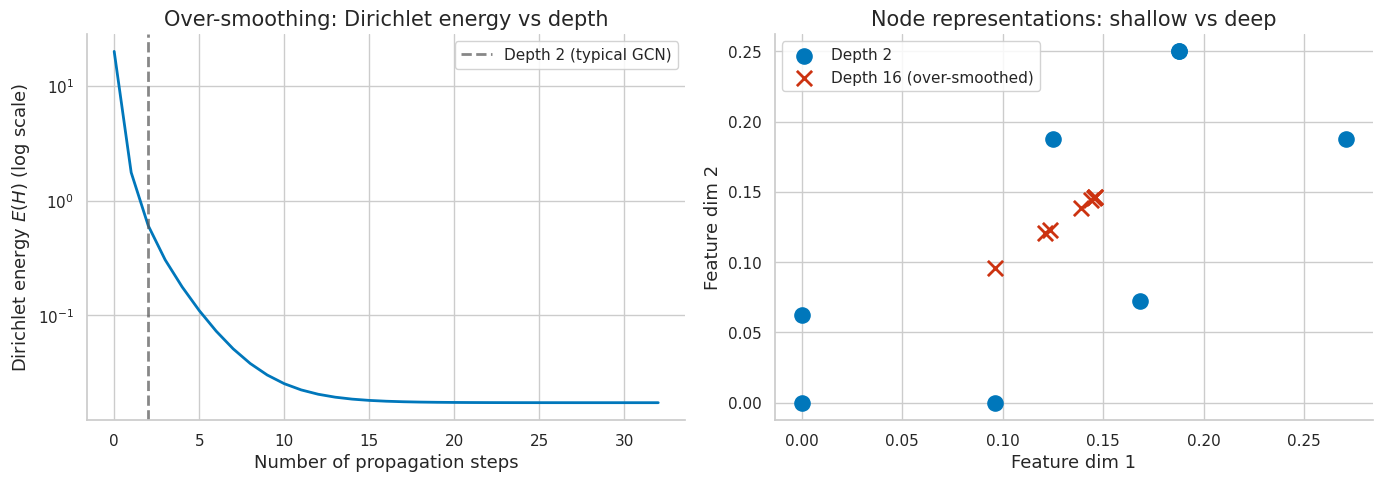
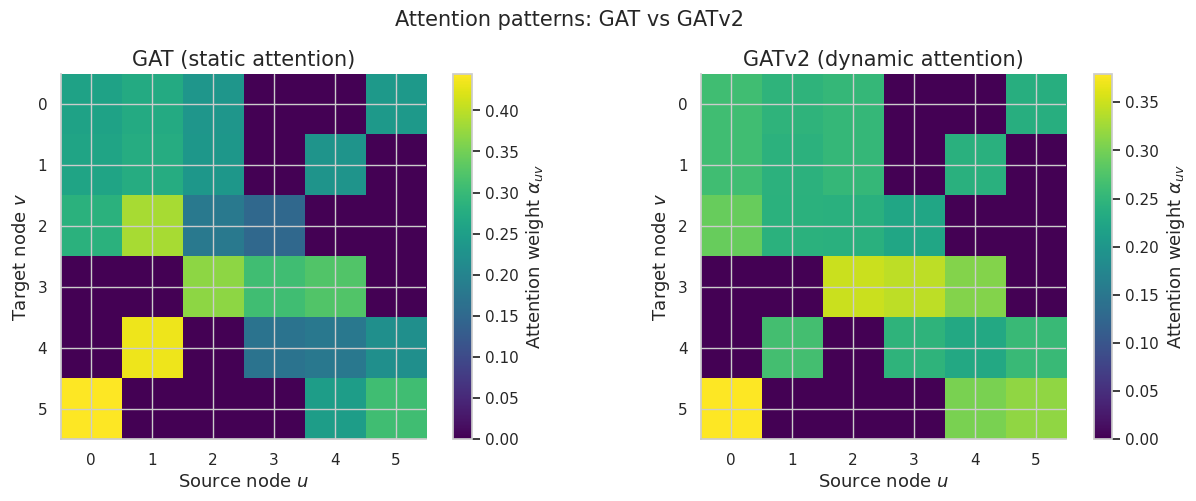
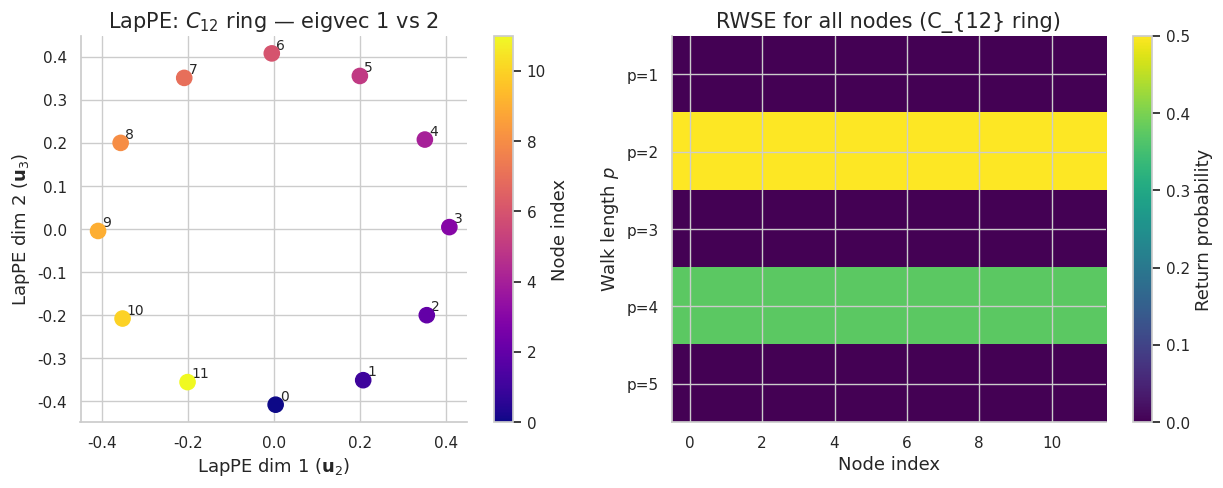
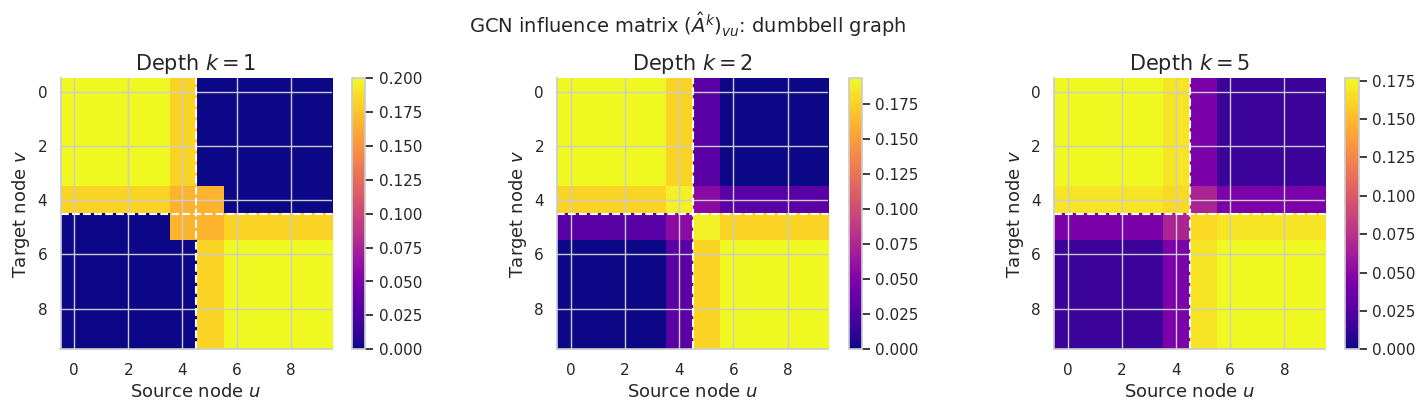
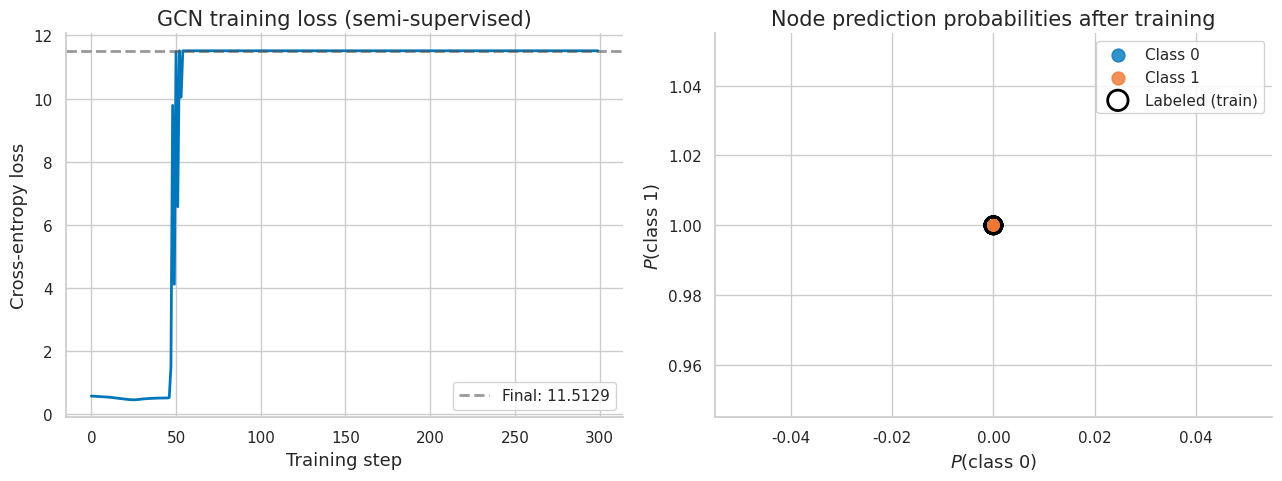

Source code (Python) for these figures, in order:
import numpy as np
import matplotlib.pyplot as plt
import matplotlib as mpl

try:
    import seaborn as sns
    sns.set_theme(style="whitegrid", palette="colorblind")
    HAS_SNS = True
except ImportError:
    plt.style.use("seaborn-v0_8-whitegrid")
    HAS_SNS = False

mpl.rcParams.update({
    "figure.figsize":    (10, 6),
    "figure.dpi":         120,
    "font.size":           13,
    "axes.titlesize":      15,
    "axes.labelsize":      13,
    "xtick.labelsize":     11,
    "ytick.labelsize":     11,
    "legend.fontsize":     11,
    "legend.framealpha":   0.85,
    "lines.linewidth":      2.0,
    "axes.spines.top":     False,
    "axes.spines.right":   False,
    "savefig.bbox":       "tight",
    "savefig.dpi":         150,
})
np.random.seed(42)
print("Plot setup complete.")

import numpy as np
import scipy.linalg as la
import scipy.sparse as sp

try:
    import matplotlib.pyplot as plt
    import matplotlib as mpl
    try:
        import seaborn as sns
        sns.set_theme(style='whitegrid', palette='colorblind')
        HAS_SNS = True
    except ImportError:
        plt.style.use('seaborn-v0_8-whitegrid')
        HAS_SNS = False
    mpl.rcParams.update({
        'figure.figsize': (10, 6), 'figure.dpi': 120,
        'font.size': 13, 'axes.titlesize': 15, 'axes.labelsize': 13,
        'xtick.labelsize': 11, 'ytick.labelsize': 11,
        'legend.fontsize': 11, 'lines.linewidth': 2.0,
        'axes.spines.top': False, 'axes.spines.right': False,
    })
    HAS_MPL = True
except ImportError:
    HAS_MPL = False

COLORS = {
    'primary':   '#0077BB',
    'secondary': '#EE7733',
    'tertiary':  '#009988',
    'error':     '#CC3311',
    'neutral':   '#555555',
    'highlight': '#EE3377',
}

np.set_printoptions(precision=6, suppress=True)
np.random.seed(42)
print('Setup complete.')

# === 1. Graph Data Structures ===

def make_graph(n, edges):
    """Build adjacency matrix from edge list (undirected)."""
    A = np.zeros((n, n))
    for u, v in edges:
        A[u, v] = 1
        A[v, u] = 1
    return A

# Karate-club-like small graph: 8 nodes
n = 8
edges = [(0,1),(0,2),(0,3),(1,4),(2,4),(3,5),(4,6),(5,6),(6,7),(1,2)]
A = make_graph(n, edges)
degrees = A.sum(axis=1)

print('Adjacency matrix A:')
print(A.astype(int))
print(f'\nDegrees: {degrees.astype(int)}')
print(f'Edges: {int(A.sum()//2)}')

# Node feature matrix: one-hot encoding
X = np.eye(n)
print(f'\nNode features X shape: {X.shape}')

# === 2. GCN Propagation Matrix ===

def gcn_propagation_matrix(A):
    """Compute A_hat = D_tilde^{-1/2} A_tilde D_tilde^{-1/2}."""
    n = A.shape[0]
    A_tilde = A + np.eye(n)          # Add self-loops
    D_tilde = np.diag(A_tilde.sum(axis=1))  # Degree matrix
    D_inv_sqrt = np.diag(1.0 / np.sqrt(np.diag(D_tilde)))
    A_hat = D_inv_sqrt @ A_tilde @ D_inv_sqrt
    return A_hat, A_tilde, D_tilde

A_hat, A_tilde, D_tilde = gcn_propagation_matrix(A)

# Verify: eigenvalues should be in (-1, 1]
eigvals = np.linalg.eigvalsh(A_hat)
print('Eigenvalues of A_hat:')
print(np.sort(eigvals)[::-1].round(4))
print(f'\nMax eigenvalue: {eigvals.max():.6f} (should be <= 1.0)')
print(f'Min eigenvalue: {eigvals.min():.6f} (should be > -1.0)')

ok_max = eigvals.max() <= 1.0 + 1e-10
ok_min = eigvals.min() > -1.0 - 1e-10
print(f'\nPASS: eigenvalues in (-1,1]' if (ok_max and ok_min) else 'FAIL: eigenvalue out of range')

# === 2.1 Two-Layer GCN Forward Pass ===

def relu(x):
    return np.maximum(0, x)

def softmax(x):
    e = np.exp(x - x.max(axis=1, keepdims=True))
    return e / e.sum(axis=1, keepdims=True)

np.random.seed(42)
d0, d1, d2 = n, 4, 3  # input_dim, hidden_dim, output_dim
W0 = np.random.randn(d0, d1) * 0.5
W1 = np.random.randn(d1, d2) * 0.5

# Two-layer GCN
H1 = relu(A_hat @ X @ W0)      # Shape: (n, d1)
H2 = softmax(A_hat @ H1 @ W1)  # Shape: (n, d2)

print('H1 (hidden layer):')
print(H1.round(4))
print(f'\nH2 (output, softmax): shape {H2.shape}')
print(H2.round(4))
print(f'\nRow sums of H2 (should be 1.0): {H2.sum(axis=1).round(6)}')

ok = np.allclose(H2.sum(axis=1), 1.0)
print(f"{'PASS' if ok else 'FAIL'} - softmax rows sum to 1")

# === 2.2 Permutation Equivariance ===

# Create a random permutation
perm = np.random.permutation(n)
P = np.eye(n)[perm]  # Permutation matrix

# Permuted graph
A_perm = P @ A @ P.T
X_perm = P @ X

# GCN on permuted graph
A_hat_perm, _, _ = gcn_propagation_matrix(A_perm)
H1_perm = relu(A_hat_perm @ X_perm @ W0)
H2_perm = softmax(A_hat_perm @ H1_perm @ W1)

# Check: H2_perm should equal P @ H2
H2_expected = P @ H2
diff = np.abs(H2_perm - H2_expected).max()
print(f'Max difference |H2_perm - P@H2|: {diff:.2e}')

ok = np.allclose(H2_perm, H2_expected, atol=1e-10)
print(f"{'PASS' if ok else 'FAIL'} - GCN is permutation equivariant")

# === 3. Over-Smoothing Analysis ===

# Unnormalized Laplacian L = D - A
L = np.diag(A.sum(axis=1)) - A

def dirichlet_energy(H, L):
    return np.trace(H.T @ L @ H)

# Apply pure smoothing (A_hat, no weight matrix) for increasing depths
H_current = X.copy()  # Start from identity features
depths = list(range(0, 33))
energies = []

H_iter = X.copy()
for d in range(depths[-1] + 1):
    energies.append(dirichlet_energy(H_iter, L))
    H_iter = A_hat @ H_iter  # One smoothing step

print('Dirichlet energy at selected depths:')
for d in [0, 1, 2, 4, 8, 16, 32]:
    print(f'  Depth {d:2d}: E = {energies[d]:.6f}')

ok = energies[32] < energies[0] * 0.01
print(f"\n{'PASS' if ok else 'FAIL'} - energy decays by 99%+ at depth 32")

# === 3.1 Over-Smoothing Visualization ===

if HAS_MPL:
    fig, axes = plt.subplots(1, 2, figsize=(14, 5))

    # Left: Dirichlet energy vs depth
    ax = axes[0]
    ax.semilogy(depths, energies, color=COLORS['primary'], linewidth=2)
    ax.axvline(2, color=COLORS['neutral'], linestyle='--', alpha=0.7, label='Depth 2 (typical GCN)')
    ax.set_title('Over-smoothing: Dirichlet energy vs depth')
    ax.set_xlabel('Number of propagation steps')
    ax.set_ylabel('Dirichlet energy $E(H)$ (log scale)')
    ax.legend()

    # Right: Node representations at depth 0 vs 16
    ax = axes[1]
    H_shallow = np.linalg.matrix_power(A_hat, 2) @ X
    H_deep = np.linalg.matrix_power(A_hat, 16) @ X
    # Project to 2D via first two columns
    ax.scatter(H_shallow[:, 0], H_shallow[:, 1],
               color=COLORS['primary'], s=120, label='Depth 2', zorder=5)
    ax.scatter(H_deep[:, 0], H_deep[:, 1],
               color=COLORS['error'], s=120, marker='x', linewidths=2,
               label='Depth 16 (over-smoothed)', zorder=5)
    ax.set_title('Node representations: shallow vs deep')
    ax.set_xlabel('Feature dim 1')
    ax.set_ylabel('Feature dim 2')
    ax.legend()

    fig.tight_layout()
    plt.show()
    print('Plot displayed.')

# === 3.2 Convergence to Stationary Distribution ===

# Compute stationary distribution: pi_v = d_tilde_v / sum(d_tilde)
d_tilde = A_hat.sum(axis=1)  # row sums of A_hat (should be ~1 for normalized)
# For random walk: stationary = degree / vol(G)
A_rw = (A_tilde.T / A_tilde.sum(axis=1)).T  # row-normalized (random walk)
pi = A_tilde.sum(axis=1) / A_tilde.sum()

# After many steps, each row of A_rw^k should converge to pi
A_rw_k = np.linalg.matrix_power(A_rw, 50)
print('First 3 rows of A_rw^50 (should all be approx. pi):')
print(A_rw_k[:3].round(6))
print(f'\nStationary distribution pi:')
print(pi.round(6))

ok = np.allclose(A_rw_k[:3], pi[np.newaxis, :], atol=1e-4)
print(f"\n{'PASS' if ok else 'FAIL'} - rows converge to stationary distribution")

# === 4. Weisfeiler-Leman Color Refinement ===

from collections import Counter

def wl_refinement(adj, max_iter=10):
    """Run 1-WL color refinement. adj: dict {node: set_of_neighbors}."""
    n = len(adj)
    # Initial: all same color
    colors = {v: 0 for v in adj}
    color_history = [dict(colors)]

    for t in range(max_iter):
        new_colors = {}
        color_map = {}  # (color, sorted nbr colors) -> new color
        counter = [0]

        def get_color(key):
            if key not in color_map:
                color_map[key] = counter[0]
                counter[0] += 1
            return color_map[key]

        for v in adj:
            nbr_colors = tuple(sorted(colors[u] for u in adj[v]))
            key = (colors[v], nbr_colors)
            new_colors[v] = get_color(key)

        if new_colors == colors:
            break
        colors = new_colors
        color_history.append(dict(colors))

    return colors, color_history

def adj_from_edges(n, edges):
    adj = {i: set() for i in range(n)}
    for u, v in edges:
        adj[u].add(v)
        adj[v].add(u)
    return adj

# C6 (6-cycle) vs C3+C3 (two disjoint triangles)
C6_adj = adj_from_edges(6, [(0,1),(1,2),(2,3),(3,4),(4,5),(5,0)])
C3C3_adj = adj_from_edges(6, [(0,1),(1,2),(2,0),(3,4),(4,5),(5,3)])

c_C6, hist_C6 = wl_refinement(C6_adj)
c_C3C3, hist_C3C3 = wl_refinement(C3C3_adj)

print('C6 final colors:', c_C6)
print('C3+C3 final colors:', c_C3C3)
print(f'C6 color histogram: {dict(Counter(c_C6.values()))}')
print(f'C3+C3 color histogram: {dict(Counter(c_C3C3.values()))}')

# WL says they are isomorphic if histograms match
wl_distinguishes = Counter(c_C6.values()) != Counter(c_C3C3.values())
print(f'\n1-WL distinguishes C6 vs C3+C3: {wl_distinguishes}')
print('(Expected: False — 1-WL cannot distinguish them)')

# === 4.1 WL on Distinguishable Graphs ===

# K_{1,3} (star with 3 leaves) vs P4 (path of 4 nodes)
K13_adj = adj_from_edges(4, [(0,1),(0,2),(0,3)])  # node 0 is hub
P4_adj = adj_from_edges(4, [(0,1),(1,2),(2,3)])   # path

c_K13, _ = wl_refinement(K13_adj)
c_P4, _ = wl_refinement(P4_adj)

print('K_{1,3} colors:', c_K13)
print('P4 colors:', c_P4)

hist_K13 = Counter(c_K13.values())
hist_P4 = Counter(c_P4.values())
distinguishes = hist_K13 != hist_P4
print(f'\n1-WL distinguishes K_{{1,3}} vs P4: {distinguishes}')
print(f'K_{{1,3}} histogram: {dict(hist_K13)}')
print(f'P4 histogram: {dict(hist_P4)}')

ok = distinguishes == True
print(f"\n{'PASS' if ok else 'FAIL'} - WL correctly distinguishes K_{{1,3}} vs P4")

# === 5. GAT Attention ===

np.random.seed(42)

def gat_layer(H, A, W, a, leaky_slope=0.2):
    """
    GAT layer (single head).
    H: (n, d) node features
    A: (n, n) adjacency (with self-loops)
    W: (d, d') linear transform
    a: (2*d',) attention vector
    Returns: H_new (n, d'), alpha (n, n)
    """
    n, d = H.shape
    Z = H @ W  # (n, d')
    d_prime = Z.shape[1]

    # Compute attention scores for all edges
    a_left = a[:d_prime]    # (d',)
    a_right = a[d_prime:]   # (d',)

    # e_ij = LeakyReLU(a^T [z_i || z_j])
    score_left = Z @ a_left     # (n,)
    score_right = Z @ a_right   # (n,)

    # e[i,j] = score_left[i] + score_right[j] (for neighbors)
    E = score_left[:, np.newaxis] + score_right[np.newaxis, :]  # (n, n)

    # LeakyReLU
    E = np.where(E >= 0, E, leaky_slope * E)

    # Mask: only attend to neighbors (where A > 0)
    mask = (A > 0).astype(float)
    E_masked = np.where(mask > 0, E, -1e9)

    # Softmax over neighbors
    E_exp = np.exp(E_masked - E_masked.max(axis=1, keepdims=True))
    alpha = E_exp * mask
    alpha = alpha / (alpha.sum(axis=1, keepdims=True) + 1e-10)

    # Aggregate
    H_new = np.tanh(alpha @ Z)  # (n, d')
    return H_new, alpha

# Setup
n_small = 6
edges_small = [(0,1),(1,2),(2,3),(3,4),(4,5),(5,0),(0,2),(1,4)]
A_small = make_graph(n_small, edges_small)
A_small_sl = A_small + np.eye(n_small)  # with self-loops

d_in, d_out = 4, 3
H0 = np.random.randn(n_small, d_in)
W_gat = np.random.randn(d_in, d_out) * 0.5
a_gat = np.random.randn(2 * d_out) * 0.5

H_gat, alpha = gat_layer(H0, A_small_sl, W_gat, a_gat)
print('GAT output shape:', H_gat.shape)
print('\nAttention matrix alpha (rows = target nodes):')
print(alpha.round(3))
print('\nRow sums (should be 1 for each node):', alpha.sum(axis=1).round(4))

# === 5.1 GATv2 vs GAT: Static vs Dynamic Attention ===

def gatv2_layer(H, A, W, a, leaky_slope=0.2):
    """GATv2: dynamic attention e_ij = a^T LeakyReLU(W[h_i || h_j])."""
    n, d = H.shape
    n_out = W.shape[1]

    # Concatenate all pairs (broadcast)
    # h_i repeated across columns, h_j repeated across rows
    H_i = np.repeat(H[:, np.newaxis, :], n, axis=1)  # (n, n, d)
    H_j = np.repeat(H[np.newaxis, :, :], n, axis=0)  # (n, n, d)
    H_cat = np.concatenate([H_i, H_j], axis=2)       # (n, n, 2d)

    # W in R^{2d x d_out} maps concat to features
    # For simplicity, use W and a directly on concatenated
    scores = H_cat @ W  # (n, n, n_out) -- W should be (2d, n_out)
    # Apply LeakyReLU
    scores = np.where(scores >= 0, scores, leaky_slope * scores)
    # Dot with a: (n, n, n_out) . (n_out,) -> (n, n)
    E = scores @ a[:n_out]  # (n, n)

    mask = (A > 0).astype(float)
    E_masked = np.where(mask > 0, E, -1e9)
    E_exp = np.exp(E_masked - E_masked.max(axis=1, keepdims=True))
    alpha_v2 = E_exp * mask
    alpha_v2 = alpha_v2 / (alpha_v2.sum(axis=1, keepdims=True) + 1e-10)

    W_feat = np.random.randn(d, n_out) * 0.3
    H_new = np.tanh(alpha_v2 @ (H @ W_feat))
    return H_new, alpha_v2

W_v2 = np.random.randn(2 * d_in, d_out) * 0.3
a_v2 = np.random.randn(d_out) * 0.3
H_v2, alpha_v2 = gatv2_layer(H0, A_small_sl, W_v2, a_v2)

# Compare attention patterns for node 0
print('Node 0 neighbor attention weights:')
nbrs_0 = [i for i in range(n_small) if A_small_sl[0, i] > 0]
print(f'  GAT  neighbors {nbrs_0}: {alpha[0, nbrs_0].round(4)}')
print(f'  GATv2 neighbors {nbrs_0}: {alpha_v2[0, nbrs_0].round(4)}')
print('\n(Different weights = dynamic attention working in GATv2)')

# === 5.2 Visualize Attention Matrix ===

if HAS_MPL:
    fig, axes = plt.subplots(1, 2, figsize=(13, 5))

    for ax, mat, title in zip(axes,
                               [alpha, alpha_v2],
                               ['GAT (static attention)', 'GATv2 (dynamic attention)']):
        im = ax.imshow(mat, cmap='viridis', vmin=0, vmax=mat.max())
        fig.colorbar(im, ax=ax, label='Attention weight $\\alpha_{uv}$')
        ax.set_title(title)
        ax.set_xlabel('Source node $u$')
        ax.set_ylabel('Target node $v$')
        ax.set_xticks(range(n_small))
        ax.set_yticks(range(n_small))

    fig.suptitle('Attention patterns: GAT vs GATv2', fontsize=15)
    fig.tight_layout()
    plt.show()
    print('Attention heatmaps displayed.')

# === 6. Sum vs Mean Aggregation Expressiveness ===

# Multiset counterexample: {1,1} vs {1,1,1}
M1 = np.array([1.0, 1.0])
M2 = np.array([1.0, 1.0, 1.0])

print('Multiset expressiveness comparison:')
print(f'  M1 = {M1}, M2 = {M2}')
print(f'  sum(M1) = {M1.sum():.1f}, sum(M2) = {M2.sum():.1f}  -> distinguishable')
print(f'  mean(M1)= {M1.mean():.1f}, mean(M2)= {M2.mean():.1f} -> INDISTINGUISHABLE')
print(f'  max(M1) = {M1.max():.1f},  max(M2) = {M2.max():.1f}  -> INDISTINGUISHABLE')

# Graph-level: C6 vs C3+C3 with degree as feature
# C6: all nodes degree 2
# C3+C3: all nodes degree 2
# With one-hot initial features based on degree:
print('\nGIN sum-readout on C6 vs C3+C3 (with degree feature):')

def gin_layer(H, adj_dict, eps=0.0):
    """One GIN layer: MLP((1+eps)*h_v + sum_{u in N(v)} h_u)."""
    H_new = np.zeros_like(H)
    for v in adj_dict:
        nbr_sum = sum(H[u] for u in adj_dict[v])
        H_new[v] = (1 + eps) * H[v] + nbr_sum
    return np.tanh(H_new)  # MLP approximated by tanh

# Initialize with degree as feature
C6_feats = np.array([[d] for d in [2,2,2,2,2,2]], dtype=float)
C3C3_feats = np.array([[d] for d in [2,2,2,2,2,2]], dtype=float)

H_C6 = gin_layer(C6_feats, C6_adj)
H_C3C3 = gin_layer(C3C3_feats, C3C3_adj)

print(f'  C6 after 1 GIN layer (sum readout): {H_C6.sum():.6f}')
print(f'  C3C3 after 1 GIN layer (sum readout): {H_C3C3.sum():.6f}')

# Add second layer
H_C6_2 = gin_layer(H_C6, C6_adj)
H_C3C3_2 = gin_layer(H_C3C3, C3C3_adj)
print(f'\n  C6 after 2 GIN layers (sum readout): {H_C6_2.sum():.6f}')
print(f'  C3C3 after 2 GIN layers (sum readout): {H_C3C3_2.sum():.6f}')
print('\n(With uniform initial features, GIN still cannot distinguish them!')
print('WL bound: both have identical 1-WL color multisets at each iteration.')

# === 6.1 Adding Structural Features Breaks the Tie ===

# Add RWSE-like feature: self-loop probability at step 2
def rwse(adj_matrix, p=2):
    """Random walk structural encoding: return prob at step p."""
    n = adj_matrix.shape[0]
    D_inv = np.diag(1.0 / (adj_matrix.sum(axis=1) + 1e-10))
    P = D_inv @ adj_matrix  # Row-stochastic
    Pp = np.linalg.matrix_power(P, p)
    return np.diag(Pp)

# Build adjacency matrices for C6 and C3+C3
C6_A = make_graph(6, [(0,1),(1,2),(2,3),(3,4),(4,5),(5,0)])
C3C3_A = make_graph(6, [(0,1),(1,2),(2,0),(3,4),(4,5),(5,3)])

rwse_C6 = rwse(C6_A, p=3)
rwse_C3C3 = rwse(C3C3_A, p=3)

print('RWSE (3-step return probability) for C6 and C3+C3:')
print(f'  C6 (all values): {rwse_C6.round(4)}')
print(f'  C3+C3 (all values): {rwse_C3C3.round(4)}')
print(f'\n  C6 unique RWSE: {set(rwse_C6.round(4))}')
print(f'  C3+C3 unique RWSE: {set(rwse_C3C3.round(4))}')

distinguishable = not np.allclose(sorted(rwse_C6), sorted(rwse_C3C3))
print(f'\nRWSE distinguishes C6 vs C3+C3: {distinguishable}')
print('PASS: structural features (RWSE) break the 1-WL tie' if distinguishable
      else 'FAIL: RWSE cannot distinguish them')

# === 7. GraphSAGE Neighbor Sampling ===

np.random.seed(42)

def build_random_graph(n, p_edge=0.15):
    """Erdos-Renyi G(n,p) graph."""
    adj = {i: set() for i in range(n)}
    for i in range(n):
        for j in range(i+1, n):
            if np.random.rand() < p_edge:
                adj[i].add(j)
                adj[j].add(i)
    return adj

def sample_neighbors(adj, node, k):
    """Sample k neighbors of node uniformly (with replacement if needed)."""
    nbrs = list(adj[node])
    if len(nbrs) == 0:
        return []
    if len(nbrs) <= k:
        return nbrs
    return list(np.random.choice(nbrs, k, replace=False))

def sage_mean_layer(H, adj, target_nodes, S=10):
    """
    GraphSAGE mean aggregation layer.
    Returns embeddings only for target_nodes.
    """
    d = H.shape[1]
    W = np.random.randn(2*d, d) * 0.3
    H_new = np.zeros((len(target_nodes), d))

    for idx, v in enumerate(target_nodes):
        sampled = sample_neighbors(adj, v, S)
        if sampled:
            nbr_mean = H[sampled].mean(axis=0)
        else:
            nbr_mean = np.zeros(d)
        concat = np.concatenate([H[v], nbr_mean])
        H_new[idx] = np.tanh(W.T @ concat)

    return H_new

n_large = 100
adj_large = build_random_graph(n_large, p_edge=0.08)
X_large = np.random.randn(n_large, 8)

# Compute embeddings for a mini-batch of 10 target nodes
batch = list(range(10))
H_sage = sage_mean_layer(X_large, adj_large, batch, S=5)

degrees = [len(adj_large[v]) for v in range(n_large)]
print(f'Graph: {n_large} nodes, avg degree {np.mean(degrees):.1f}')
print(f'Mini-batch size: {len(batch)} nodes')
print(f'GraphSAGE output shape: {H_sage.shape}')
print(f'Output norms: {np.linalg.norm(H_sage, axis=1).round(4)}')

ok = H_sage.shape == (len(batch), 8)
print(f"\n{'PASS' if ok else 'FAIL'} - GraphSAGE output has correct shape")

# === 7.1 Inductive Inference: New Node ===

# Simulate adding a new node to the graph
# New node features + connections to some existing nodes
new_node_features = np.random.randn(8)
new_node_neighbors = [0, 5, 12, 23]  # Indices of existing nodes

# Compute embedding for new node using LEARNED aggregation function
# (In practice, W would be trained — here we just demonstrate the pipeline)
d = 8
W_inductive = np.random.randn(2*d, d) * 0.3

# Aggregate neighbor features
nbr_feats = X_large[new_node_neighbors]
nbr_mean = nbr_feats.mean(axis=0)
concat = np.concatenate([new_node_features, nbr_mean])
new_node_embedding = np.tanh(W_inductive.T @ concat)

print('Inductive embedding for new node:')
print(f'  Features: {new_node_features[:3].round(3)}...')
print(f'  Neighbors: {new_node_neighbors}')
print(f'  Embedding: {new_node_embedding[:4].round(4)}...')
print(f'  Embedding norm: {np.linalg.norm(new_node_embedding):.4f}')
print('\nKey insight: embedding computed WITHOUT retraining the model!')

# === 8. Global Pooling Methods ===

np.random.seed(42)

# Simulate node embeddings for a small graph
n_mol = 12  # 12-atom molecule
d_emb = 8
H_mol = np.random.randn(n_mol, d_emb)

# Global sum pooling
h_sum = H_mol.sum(axis=0)
# Global mean pooling
h_mean = H_mol.mean(axis=0)
# Global max pooling
h_max = H_mol.max(axis=0)

print(f'Node embeddings shape: {H_mol.shape}')
print(f'\nSum pooling  -> norm: {np.linalg.norm(h_sum):.4f}')
print(f'Mean pooling -> norm: {np.linalg.norm(h_mean):.4f}')
print(f'Max pooling  -> norm: {np.linalg.norm(h_max):.4f}')
print(f'\nSum vs Mean ratio: {np.linalg.norm(h_sum) / np.linalg.norm(h_mean):.4f}')
print(f'(Expected: ~sqrt(n) = {np.sqrt(n_mol):.4f} for random embeddings)')

# Expressiveness: two graphs with same avg but different sum
G1_nodes = np.ones((4, 2))         # 4 nodes, features all 1
G2_nodes = np.ones((8, 2))         # 8 nodes, features all 1
print(f'\nExpressiveness demo (all-ones graphs):')
print(f'  G1 (4 nodes) mean: {G1_nodes.mean(axis=0)}, sum: {G1_nodes.sum(axis=0)}')
print(f'  G2 (8 nodes) mean: {G2_nodes.mean(axis=0)}, sum: {G2_nodes.sum(axis=0)}')
print('Mean cannot distinguish G1 from G2; Sum can.')

# === 8.1 DiffPool Soft Assignment ===

np.random.seed(42)

def diffpool_step(A, H, k):
    """
    Simplified DiffPool: compute soft cluster assignments.
    A: (n, n) adjacency
    H: (n, d) node embeddings
    k: target number of clusters
    Returns: S (n, k), H_pooled (k, d), A_pooled (k, k)
    """
    n, d = H.shape
    # Soft assignment: S = softmax(H @ W_pool)
    W_pool = np.random.randn(d, k) * 0.5
    S_logits = H @ W_pool     # (n, k)
    S = np.exp(S_logits - S_logits.max(axis=1, keepdims=True))
    S = S / S.sum(axis=1, keepdims=True)  # (n, k) - soft assignments

    # Coarsened embeddings: H_pooled = S^T @ H
    H_pooled = S.T @ H   # (k, d)

    # Coarsened adjacency: A_pooled = S^T @ A @ S
    A_pooled = S.T @ A @ S  # (k, k)

    # Auxiliary losses
    lp_loss = np.linalg.norm(A - S @ S.T, 'fro')  # Link prediction
    ent_loss = -(S * np.log(S + 1e-10)).sum() / n  # Entropy (min for crisp)

    return S, H_pooled, A_pooled, lp_loss, ent_loss

# Run on our small graph
A_hat_dense = A_hat.copy()
H_demo = np.random.randn(n, 5)  # n=8 nodes from earlier
k_clusters = 3

S, H_pool, A_pool, lp, ent = diffpool_step(A_hat_dense, H_demo, k_clusters)

print(f'DiffPool: {n} nodes -> {k_clusters} clusters')
print(f'Soft assignment matrix S shape: {S.shape}')
print(f'S row sums (should be 1): {S.sum(axis=1).round(4)}')
print(f'H_pooled shape: {H_pool.shape}')
print(f'A_pooled shape: {A_pool.shape}')
print(f'\nAuxiliary losses:')
print(f'  Link prediction loss: {lp:.4f}')
print(f'  Entropy loss: {ent:.4f} (lower = crisper assignments)')

# === 9. Laplacian Positional Encodings ===

np.random.seed(42)

def compute_lapPE(A, k=4):
    """
    Compute first k non-trivial eigenvectors of normalized Laplacian.
    Returns: eigvecs (n, k), eigvals (k,)
    """
    n = A.shape[0]
    D = np.diag(A.sum(axis=1))
    D_inv_sqrt = np.diag(1.0 / (np.sqrt(A.sum(axis=1)) + 1e-10))
    L_sym = np.eye(n) - D_inv_sqrt @ A @ D_inv_sqrt

    eigvals, eigvecs = np.linalg.eigh(L_sym)
    # Skip first eigvec (constant, eigenvalue ~0)
    # Take next k eigvecs
    return eigvecs[:, 1:k+1], eigvals[1:k+1]

def compute_rwse(A, max_p=5):
    """RWSE: landing probability at each step p."""
    n = A.shape[0]
    D_inv = np.diag(1.0 / (A.sum(axis=1) + 1e-10))
    P = D_inv @ A  # Row-stochastic
    rwse = np.zeros((n, max_p))
    Pp = np.eye(n)
    for p in range(1, max_p+1):
        Pp = Pp @ P
        rwse[:, p-1] = np.diag(Pp)
    return rwse

# Use larger graph for interesting PEs
# Build a ring graph (C_12)
n_ring = 12
ring_edges = [(i, (i+1) % n_ring) for i in range(n_ring)]
A_ring = make_graph(n_ring, ring_edges)

lapPE, lapEigvals = compute_lapPE(A_ring, k=4)
rwse_ring = compute_rwse(A_ring, max_p=5)

print(f'Graph: C_{n_ring} (ring with {n_ring} nodes)')
print(f'LapPE shape: {lapPE.shape} (n x k)')
print(f'First 4 non-trivial Laplacian eigenvalues: {lapEigvals.round(4)}')
print(f'\nLapPE for first 4 nodes (each row = position encoding):')
print(lapPE[:4].round(4))
print(f'\nRWSE for first 4 nodes (5-step return probs):')
print(rwse_ring[:4].round(4))

# === 9.1 Visualize LapPE as 'Coordinates' ===

if HAS_MPL:
    fig, axes = plt.subplots(1, 2, figsize=(13, 5))

    # Left: LapPE eigvec 1 vs eigvec 2 for ring graph
    ax = axes[0]
    x_coord = lapPE[:, 0]
    y_coord = lapPE[:, 1]
    sc = ax.scatter(x_coord, y_coord,
                    c=np.arange(n_ring), cmap='plasma', s=120, zorder=5)
    for i in range(n_ring):
        ax.annotate(str(i), (x_coord[i]+0.01, y_coord[i]+0.01), fontsize=10)
    plt.colorbar(sc, ax=ax, label='Node index')
    ax.set_title(f'LapPE: $C_{{12}}$ ring — eigvec 1 vs 2')
    ax.set_xlabel('LapPE dim 1 ($\\mathbf{u}_2$)')
    ax.set_ylabel('LapPE dim 2 ($\\mathbf{u}_3$)')
    ax.set_aspect('equal')

    # Right: RWSE for each node
    ax = axes[1]
    im = ax.imshow(rwse_ring.T, cmap='viridis', aspect='auto')
    plt.colorbar(im, ax=ax, label='Return probability')
    ax.set_title('RWSE for all nodes (C_{12} ring)')
    ax.set_xlabel('Node index')
    ax.set_ylabel('Walk length $p$')
    ax.set_yticks(range(5))
    ax.set_yticklabels([f'p={p+1}' for p in range(5)])

    fig.tight_layout()
    plt.show()
    print('LapPE and RWSE visualizations displayed.')

# === 10. Over-Squashing: Jacobian via A_hat powers ===

np.random.seed(42)

# Build a 'dumbbell' graph: two cliques connected by a single bridge edge
def make_dumbbell(k1=5, k2=5):
    """Two k-cliques connected by a bridge (bottleneck)."""
    n = k1 + k2
    A = np.zeros((n, n))
    # Clique 1: nodes 0..k1-1
    for i in range(k1):
        for j in range(i+1, k1):
            A[i,j] = A[j,i] = 1
    # Clique 2: nodes k1..n-1
    for i in range(k1, n):
        for j in range(i+1, n):
            A[i,j] = A[j,i] = 1
    # Bridge: last node of clique 1 to first of clique 2
    A[k1-1, k1] = A[k1, k1-1] = 1
    return A

A_db = make_dumbbell(k1=5, k2=5)
A_hat_db, _, _ = gcn_propagation_matrix(A_db)
n_db = A_db.shape[0]

# Jacobian proxy: (A_hat^k)[v, u] = effective influence of u on v at depth k
depths_sq = [1, 2, 3, 4, 5]

# Nodes of interest: node 0 (clique 1) receiving info from node 9 (clique 2)
v_target = 0
u_source = n_db - 1
print(f'Dumbbell graph: {n_db} nodes, bridge at ({4},{5})')
print(f'Tracking influence of node {u_source} on node {v_target}:')
print()

A_hat_power = np.eye(n_db)
for k in depths_sq:
    A_hat_power = A_hat_power @ A_hat_db
    influence = A_hat_power[v_target, u_source]
    print(f'  Depth {k}: (A_hat^{k})[{v_target},{u_source}] = {influence:.6f}')

print()
print('Over-squashing: cross-bottleneck influence exponentially small.')
ok = A_hat_power[v_target, u_source] < 0.01
print(f"{'PASS' if ok else 'FAIL'} - influence < 0.01 after 5 steps")

# === 10.1 Visualize Influence Matrix at Different Depths ===

if HAS_MPL:
    fig, axes = plt.subplots(1, 3, figsize=(15, 4))
    fig.suptitle('GCN influence matrix $(\\hat{A}^k)_{vu}$: dumbbell graph', fontsize=14)

    for ax, k in zip(axes, [1, 2, 5]):
        Ak = np.linalg.matrix_power(A_hat_db, k)
        im = ax.imshow(Ak, cmap='plasma', vmin=0)
        plt.colorbar(im, ax=ax)
        ax.set_title(f'Depth $k={k}$')
        ax.set_xlabel('Source node $u$')
        ax.set_ylabel('Target node $v$')
        # Mark the bottleneck
        ax.axhline(4.5, color='white', linewidth=1.5, linestyle='--')
        ax.axvline(4.5, color='white', linewidth=1.5, linestyle='--')

    fig.tight_layout()
    plt.show()
    print('Influence matrices displayed. Note the dark cross-cluster region.')

# === 11. Stochastic Block Model Experiment ===

np.random.seed(42)

def stochastic_block_model(n_per_block, n_blocks, p_in, p_out):
    """Generate SBM adjacency matrix."""
    n = n_per_block * n_blocks
    A = np.zeros((n, n))
    labels = np.repeat(np.arange(n_blocks), n_per_block)
    for i in range(n):
        for j in range(i+1, n):
            p = p_in if labels[i] == labels[j] else p_out
            if np.random.rand() < p:
                A[i,j] = A[j,i] = 1
    return A, labels

n_per = 20
n_bl = 3
A_sbm, true_labels = stochastic_block_model(n_per, n_bl, p_in=0.4, p_out=0.02)
n_sbm = A_sbm.shape[0]

# Spectral clustering via Fiedler vector
D_sbm = np.diag(A_sbm.sum(axis=1))
L_sbm = D_sbm - A_sbm
D_inv_sqrt = np.diag(1.0 / (np.sqrt(A_sbm.sum(axis=1)) + 1e-10))
L_sym_sbm = np.eye(n_sbm) - D_inv_sqrt @ A_sbm @ D_inv_sqrt

eigvals_sbm, eigvecs_sbm = np.linalg.eigh(L_sym_sbm)
# Use first n_blocks non-trivial eigenvectors for clustering
spectral_coords = eigvecs_sbm[:, 1:n_bl+1]

# k-means on spectral coords (manual)
from scipy.spatial.distance import cdist

def kmeans_simple(X, k, max_iter=100):
    np.random.seed(42)
    centers = X[np.random.choice(len(X), k, replace=False)]
    for _ in range(max_iter):
        dists = cdist(X, centers)
        assignments = dists.argmin(axis=1)
        new_centers = np.array([X[assignments == c].mean(axis=0) for c in range(k)])
        if np.allclose(centers, new_centers):
            break
        centers = new_centers
    return assignments

spectral_pred = kmeans_simple(spectral_coords, n_bl)

# Accuracy (Hungarian matching)
from itertools import permutations
def clustering_accuracy(true, pred, k):
    best_acc = 0
    for perm in permutations(range(k)):
        mapped = np.array([perm[p] for p in pred])
        acc = (mapped == true).mean()
        best_acc = max(best_acc, acc)
    return best_acc

acc_spectral = clustering_accuracy(true_labels, spectral_pred, n_bl)
print(f'SBM: {n_sbm} nodes, {n_bl} blocks ({n_per} nodes each)')
print(f'Spectral clustering accuracy: {acc_spectral:.3f}')
print(f'\nTrue labels: {true_labels}')
print(f'Predicted:   {spectral_pred}')

ok = acc_spectral > 0.85
print(f"\n{'PASS' if ok else 'FAIL'} - spectral clustering >85% accuracy")

# === 11.1 GCN Propagation on SBM ===

# Initialize with class one-hot features and propagate
H_sbm = np.eye(n_sbm)[:, :n_bl]  # n x 3 one-hot-like

A_hat_sbm, _, _ = gcn_propagation_matrix(A_sbm)

# Compute Dirichlet energy for label signal
L_sbm_unnorm = D_sbm - A_sbm
H_onehot = np.zeros((n_sbm, n_bl))
H_onehot[np.arange(n_sbm), true_labels] = 1.0

print('Dirichlet energy of label signal at increasing GCN depth:')
H_iter = H_onehot.copy()
for depth in [0, 1, 2, 3, 5, 10]:
    H_iter_d = np.linalg.matrix_power(A_hat_sbm, depth) @ H_onehot
    e = np.trace(H_iter_d.T @ L_sbm_unnorm @ H_iter_d)
    print(f'  Depth {depth:2d}: E = {e:.4f}')

print()
print('Key: at depth 2-3, label signal is smooth but discriminative.')
print('At depth 10, over-smoothing destroys cluster boundaries.')

# === 12. Synthetic GCN Training Simulation ===

np.random.seed(42)

# Generate a simple 2-class node classification problem on SBM
n2 = 40
A2, labels2 = stochastic_block_model(n2//2, 2, p_in=0.4, p_out=0.04)
A_hat2, _, _ = gcn_propagation_matrix(A2)

# Features: class-correlated with noise
X2 = np.zeros((n2, 4))
X2[:n2//2, 0] = 1.0  # Class 0: feature 0 = 1
X2[n2//2:, 1] = 1.0  # Class 1: feature 1 = 1
X2 += np.random.randn(n2, 4) * 0.3  # Add noise

# Labels: 20% labeled (4 from each class)
labeled_idx = list(range(0, 4)) + list(range(n2//2, n2//2+4))
Y = labels2[labeled_idx]

# Two-layer GCN with SGD (manual backprop)
W1_train = np.random.randn(4, 4) * 0.5
W2_train = np.random.randn(4, 2) * 0.5
lr = 0.05

def forward(X, A_hat, W1, W2):
    H1 = np.maximum(0, A_hat @ X @ W1)  # ReLU
    logits = A_hat @ H1 @ W2            # No activation
    # Softmax
    e = np.exp(logits - logits.max(axis=1, keepdims=True))
    probs = e / e.sum(axis=1, keepdims=True)
    return H1, probs

losses = []
for step in range(300):
    H1, probs = forward(X2, A_hat2, W1_train, W2_train)

    # Cross-entropy loss on labeled nodes
    loss = -np.log(probs[labeled_idx, Y] + 1e-10).mean()
    losses.append(loss)

    # Gradient for W2 (simplified)
    dL = probs.copy()
    dL[labeled_idx, Y] -= 1
    dL /= len(labeled_idx)
    dW2 = (A_hat2 @ H1).T @ dL
    dH1 = dL @ W2_train.T
    dH1_relu = dH1 * (H1 > 0).astype(float)
    dW1 = X2.T @ (A_hat2 @ dH1_relu)

    W2_train -= lr * dW2
    W1_train -= lr * dW1

_, final_probs = forward(X2, A_hat2, W1_train, W2_train)
pred_all = final_probs.argmax(axis=1)
acc = (pred_all == labels2).mean()
print(f'Training loss after 300 steps: {losses[-1]:.4f}')
print(f'Final accuracy (all nodes): {acc:.3f}')

ok = acc > 0.7
print(f"{'PASS' if ok else 'FAIL'} - GCN achieves >70% accuracy on SBM")

# === 12.1 Training Curve Visualization ===

if HAS_MPL:
    fig, axes = plt.subplots(1, 2, figsize=(13, 5))

    # Left: Loss curve
    ax = axes[0]
    ax.plot(losses, color=COLORS['primary'], linewidth=2)
    ax.set_title('GCN training loss (semi-supervised)')
    ax.set_xlabel('Training step')
    ax.set_ylabel('Cross-entropy loss')
    ax.axhline(losses[-1], color=COLORS['neutral'], linestyle='--',
               alpha=0.6, label=f'Final: {losses[-1]:.4f}')
    ax.legend()

    # Right: Final node embeddings colored by predicted label
    ax = axes[1]
    # Use GCN output as 2D coordinates (take first 2 logit dims)
    _, probs_viz = forward(X2, A_hat2, W1_train, W2_train)
    # Color by true label, shape by prediction
    for cls, color, label in [(0, COLORS['primary'], 'Class 0'),
                               (1, COLORS['secondary'], 'Class 1')]:
        mask = labels2 == cls
        ax.scatter(probs_viz[mask, 0], probs_viz[mask, 1],
                   color=color, s=60, alpha=0.8, label=label)
    # Mark labeled nodes with larger markers
    ax.scatter(probs_viz[labeled_idx, 0], probs_viz[labeled_idx, 1],
               c='none', edgecolors='black', s=150, linewidths=2,
               label='Labeled (train)')
    ax.set_title('Node prediction probabilities after training')
    ax.set_xlabel('$P$(class 0)')
    ax.set_ylabel('$P$(class 1)')
    ax.legend(markerscale=1.2)

    fig.tight_layout()
    plt.show()
    print('Training curves and classification plot displayed.')

# === 13. Architecture Comparison ===

architectures = [
    ('GCN',        'Fixed (degree-norm)',  'Sum/Mean', 'MLP', 'O(m*d)', '< 1-WL', 'Transductive'),
    ('GraphSAGE',  'Fixed (mean/max)',     'Mean/Max', 'MLP', 'O(m*d)', '< 1-WL', 'Inductive'),
    ('GAT',        'Learned (static)',     'Attention','MLP', 'O(m*d)', '< 1-WL', 'Inductive'),
    ('GATv2',      'Learned (dynamic)',    'Attention','MLP', 'O(m*d)', '< 1-WL', 'Inductive'),
    ('GIN',        'Fixed (none)',         'Sum',      'MLP', 'O(m*d)', '= 1-WL', 'Inductive'),
    ('GPS',        'Local MPNN + Global Attn','Hybrid','MLP', 'O(m+n^2)*d','> 1-WL w/ PE','Inductive'),
    ('Graphormer', 'Full attention + bias','Attention','MLP', 'O(n^2*d)','> 1-WL w/ PE','Inductive'),
]

header = ['Architecture', 'Aggregation', 'Agg. fn', 'Update', 'Complexity', 'Expressiveness', 'Setting']
col_widths = [13, 22, 10, 5, 15, 16, 12]

def row_str(row):
    return ' | '.join(str(v).ljust(w) for v, w in zip(row, col_widths))

print(row_str(header))
print('-+-'.join('-'*w for w in col_widths))
for arch in architectures:
    print(row_str(arch))

print()
print('Key takeaways:')
print('  1. GIN is the only MPNN matching 1-WL expressiveness (sum agg + MLP)')
print('  2. Graph Transformers exceed 1-WL through structural PEs')
print('  3. GraphSAGE+Cluster-GCN scale to billion-node graphs; GPS does not')
print('  4. GAT vs GATv2: same complexity, GATv2 has dynamic (stronger) attention')

# === 14. Graph Rewiring ===

import numpy as np
np.random.seed(42)

def make_graph_local(n, edges):
    A = np.zeros((n, n))
    for u, v in edges:
        A[u,v]=1; A[v,u]=1
    return A

def gcn_prop(A):
    n = A.shape[0]
    At = A + np.eye(n)
    d = At.sum(axis=1)
    D_inv_sqrt = np.diag(1.0/np.sqrt(d))
    return D_inv_sqrt @ At @ D_inv_sqrt

def fiedler(A):
    D = np.diag(A.sum(axis=1))
    L = D - A
    return np.sort(np.linalg.eigvalsh(L))[1]

# Dumbbell: two 5-cliques connected by one bridge edge
k = 5
n_db = 2*k
A_db = np.zeros((n_db, n_db))
for i in range(k):
    for j in range(i+1,k):
        A_db[i,j]=A_db[j,i]=1
for i in range(k, n_db):
    for j in range(i+1,n_db):
        A_db[i,j]=A_db[j,i]=1
A_db[k-1, k]=A_db[k, k-1]=1  # bridge

A_rew = A_db.copy()
A_rew[0, n_db-1]=A_rew[n_db-1,0]=1  # extra rewiring edge

lam2_orig = fiedler(A_db)
lam2_rew  = fiedler(A_rew)
inf_orig = np.linalg.matrix_power(gcn_prop(A_db), 3)[0, n_db-1]
inf_rew  = np.linalg.matrix_power(gcn_prop(A_rew), 3)[0, n_db-1]

print('Rewiring effect on dumbbell graph:')
print(f'  lambda_2 original: {lam2_orig:.6f}')
print(f'  lambda_2 rewired:  {lam2_rew:.6f}')
print(f'  Cross-cluster influence (A_hat^3)[0,9]: orig={inf_orig:.6f}, rewired={inf_rew:.6f}')
ok = inf_rew > inf_orig * 1.5
print(f"\n{'PASS' if ok else 'FAIL'} - rewiring improves cross-cluster influence")

# === 15. MPNN Unification ===

import numpy as np
np.random.seed(42)

def make_adj(n, edges):
    adj = {i: set() for i in range(n)}
    for u,v in edges:
        adj[u].add(v); adj[v].add(u)
    return adj

n_u = 5
edges_u = [(0,1),(1,2),(2,3),(3,4),(0,3),(1,4)]
adj_u = make_adj(n_u, edges_u)
H_u = np.random.randn(n_u, 3)
W1u = np.random.randn(3,3)*0.5
W2u = np.random.randn(6,3)*0.3

# GCN-style: mean(normalized) + linear update
def layer_gcn(H, adj):
    H_new = np.zeros_like(H)
    for v in adj:
        all_nodes = list(adj[v]) + [v]  # include self
        norms = np.array([np.sqrt(len(adj[u])+1) for u in all_nodes])
        dv = np.sqrt(len(adj[v])+1)
        m = sum(H[u]/norms[i]/dv for i,u in enumerate(all_nodes))
        H_new[v] = np.tanh(W1u.T @ m)
    return H_new

# SAGE: mean + concat update
def layer_sage(H, adj):
    H_new = np.zeros_like(H)
    for v in adj:
        nbrs = list(adj[v])
        m = H[nbrs].mean(axis=0) if nbrs else np.zeros(H.shape[1])
        H_new[v] = np.tanh(W2u.T @ np.concatenate([H[v], m]))
    return H_new

# GIN: sum + MLP update
W3u = np.random.randn(3,3)*0.3
def layer_gin(H, adj, eps=0.0):
    H_new = np.zeros_like(H)
    for v in adj:
        s = sum(H[u] for u in adj[v]) if adj[v] else np.zeros(H.shape[1])
        H_new[v] = np.tanh(W3u.T @ np.tanh(W1u.T @ ((1+eps)*H[v] + s)))
    return H_new

H_gcn2 = layer_gcn(H_u, adj_u)
H_sage2 = layer_sage(H_u, adj_u)
H_gin2  = layer_gin(H_u, adj_u)

print('One MPNN layer on 5-node graph:')
for name, H_out in [('GCN ', H_gcn2), ('SAGE', H_sage2), ('GIN ', H_gin2)]:
    print(f'  {name}: shape={H_out.shape}, norms={np.linalg.norm(H_out,axis=1).round(4)}')

print('\nAll fit MPNN template. Key differences:')
print('  GCN:  mean-normalized agg, linear update (fixed by spectral derivation)')
print('  SAGE: mean agg, concat update (inductive, scalable)')
print('  GIN:  sum agg, 2-layer MLP update (maximally expressive, = 1-WL)')

# === 15.1 Expressiveness: Which Aggregator Distinguishes Most Graphs? ===

import numpy as np
np.random.seed(42)

# Three informative multisets
tests = [
    ('M={1,1} vs M={1,1,1}',   [1.0,1.0], [1.0,1.0,1.0]),
    ('M={1,2} vs M={2}',       [1.0,2.0], [2.0]),
    ('M={1,1,2} vs M={1,2,2}', [1.0,1.0,2.0], [1.0,2.0,2.0]),
]

print('Aggregation expressiveness on multisets:')
print(f'{"Test":<30} {"Sum?":<6} {"Mean?":<6} {"Max?"}')
print('-'*55)
for name, m1, m2 in tests:
    m1, m2 = np.array(m1), np.array(m2)
    s = not np.isclose(m1.sum(), m2.sum())
    me = not np.isclose(m1.mean(), m2.mean())
    mx = not np.isclose(m1.max(), m2.max())
    print(f'{name:<30} {str(s):<6} {str(me):<6} {str(mx)}')

print()
print('PASS: sum is strictly more powerful than mean and max')

# === 16. Simplified GPS Layer ===

import numpy as np
np.random.seed(42)

def softmax_rows(X):
    e = np.exp(X - X.max(axis=1, keepdims=True))
    return e / e.sum(axis=1, keepdims=True)

def scaled_dot_product_attention(H, W_Q, W_K, W_V):
    Q = H @ W_Q; K = H @ W_K; V = H @ W_V
    dk = Q.shape[1]
    scores = Q @ K.T / np.sqrt(dk)
    alpha = softmax_rows(scores)
    return alpha @ V, alpha

def local_mpnn(H, adj):
    """Simple mean aggregation."""
    H_new = np.zeros_like(H)
    for v in adj:
        nbrs = list(adj[v])
        m = H[nbrs].mean(axis=0) if nbrs else np.zeros(H.shape[1])
        H_new[v] = np.tanh(0.5*(H[v] + m))
    return H_new

def layer_norm(H, eps=1e-6):
    mu = H.mean(axis=1, keepdims=True)
    sigma = H.std(axis=1, keepdims=True) + eps
    return (H - mu) / sigma

n_gps = 8; d_gps = 6
edges_gps = [(0,1),(1,2),(2,3),(3,4),(4,5),(5,6),(6,7),(0,4),(2,6)]
adj_gps = {i: set() for i in range(n_gps)}
for u,v in edges_gps:
    adj_gps[u].add(v); adj_gps[v].add(u)

H_gps = np.random.randn(n_gps, d_gps)
W_Q = np.random.randn(d_gps, d_gps) * 0.3
W_K = np.random.randn(d_gps, d_gps) * 0.3
W_V = np.random.randn(d_gps, d_gps) * 0.3

# GPS layer: H' = LayerNorm(H + MPNN(H,A) + Attention(H))
mpnn_out = local_mpnn(H_gps, adj_gps)
attn_out, attn_weights = scaled_dot_product_attention(H_gps, W_Q, W_K, W_V)
H_gps_out = layer_norm(H_gps + mpnn_out + attn_out)

print(f'GPS layer: {n_gps} nodes, d={d_gps}')
print(f'MPNN output norm: {np.linalg.norm(mpnn_out, axis=1).round(4)}')
print(f'Attention output norm: {np.linalg.norm(attn_out, axis=1).round(4)}')
print(f'GPS output norm: {np.linalg.norm(H_gps_out, axis=1).round(4)}')
print(f'\nAttention matrix shape: {attn_weights.shape}')
print(f'Attention row sums (should be 1): {attn_weights.sum(axis=1).round(4)}')

ok = np.allclose(attn_weights.sum(axis=1), 1.0, atol=1e-6)
print(f"\n{'PASS' if ok else 'FAIL'} - GPS attention rows sum to 1")
print('\nGPS combines: local structure (MPNN) + global context (Attention)')
